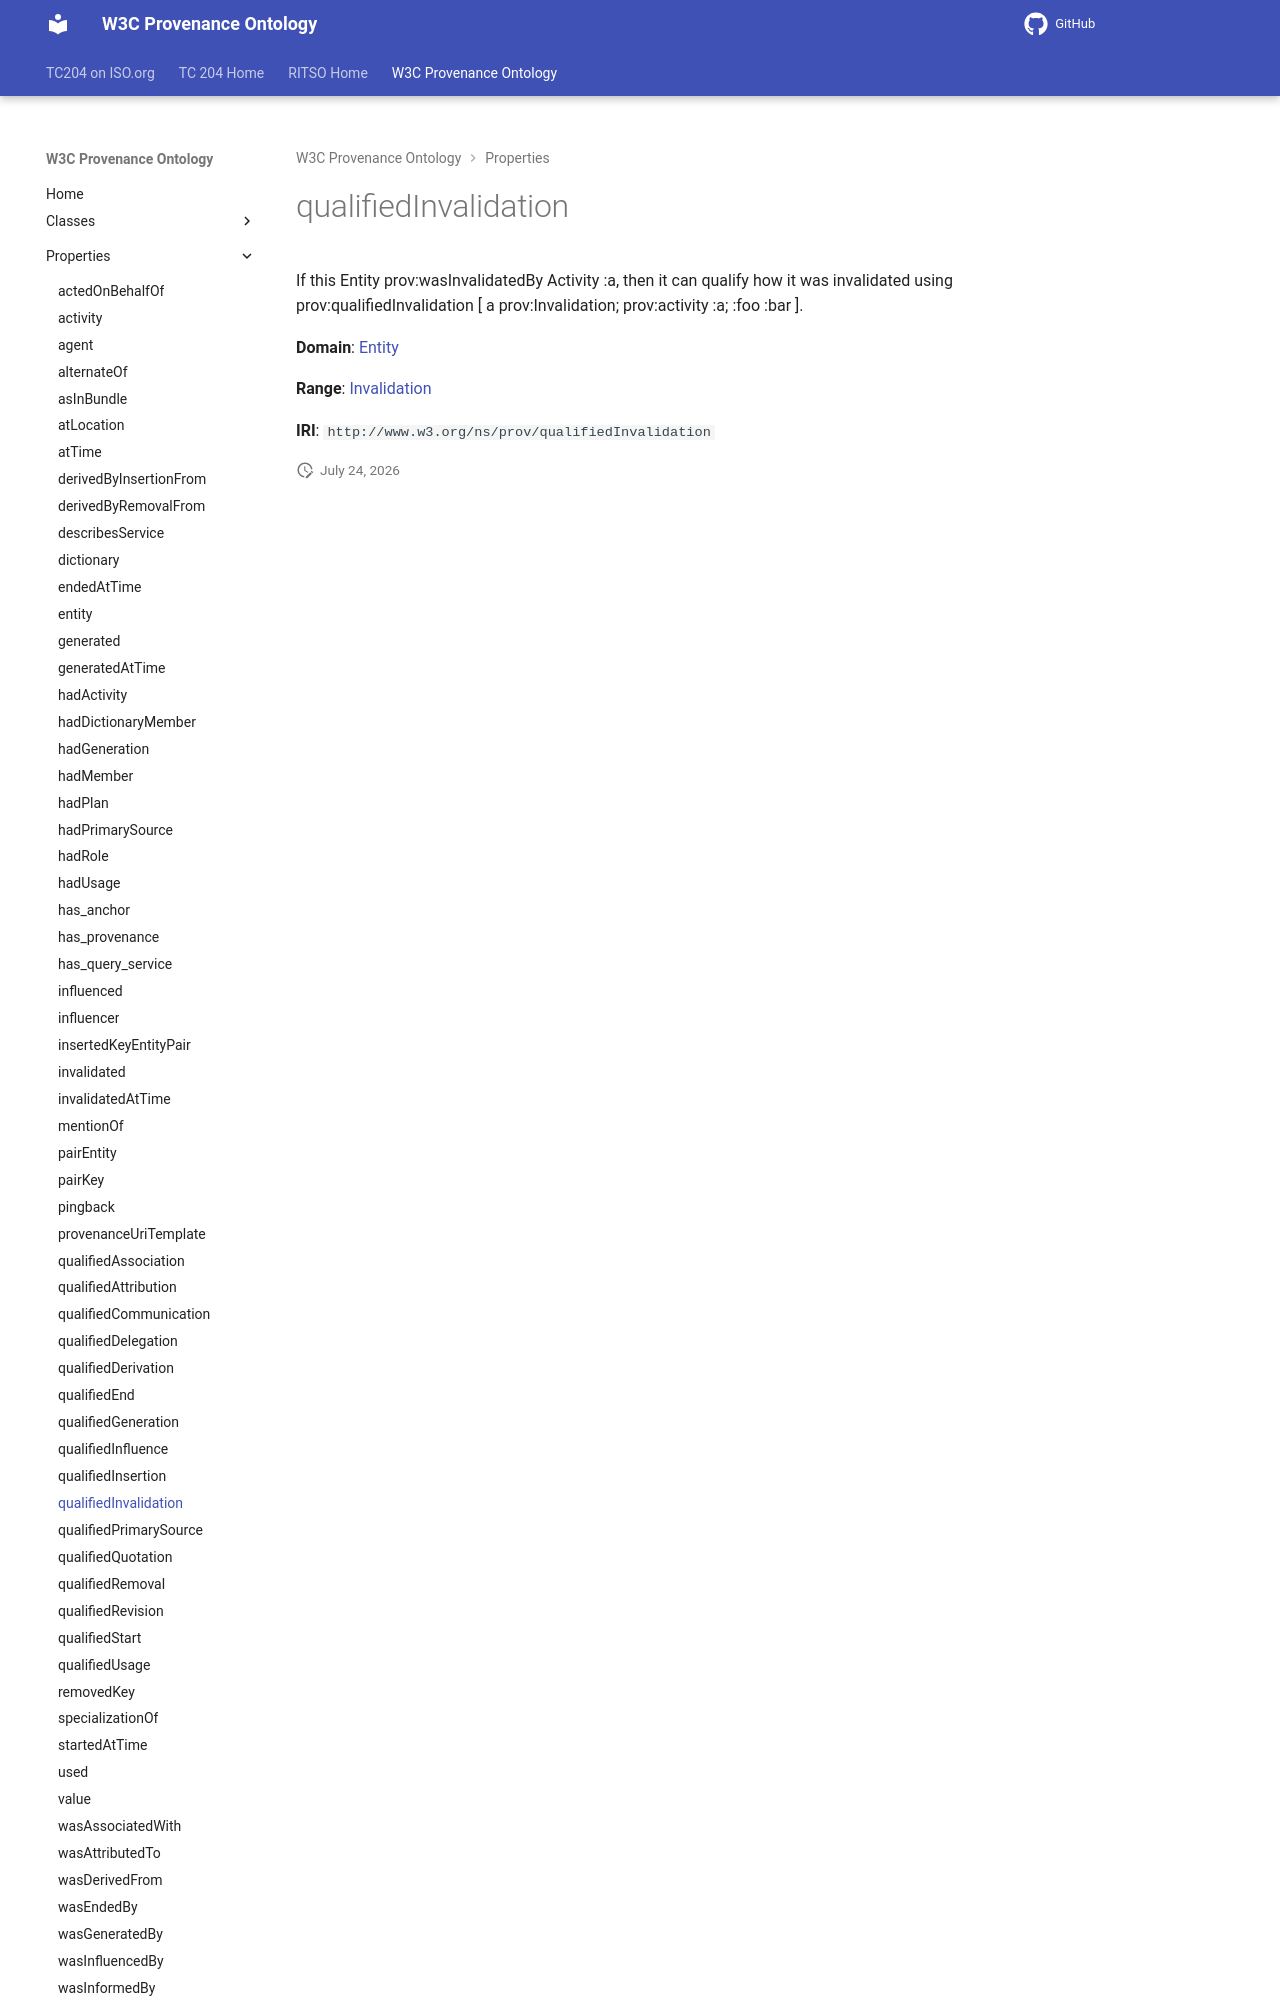

repository: ISO-TC204/ontology-import-prov · page: 2026-07-24_15-16-26/properties/qualifiedInvalidation/index.html · generator: mkdocs

# qualifiedInvalidation

If this Entity prov:wasInvalidatedBy Activity :a, then it can qualify how it was invalidated using prov:qualifiedInvalidation [ a prov:Invalidation;  prov:activity :a; :foo :bar ].

**Domain**: [Entity](../classes/Entity.md)

**Range**: [Invalidation](../classes/Invalidation.md)
